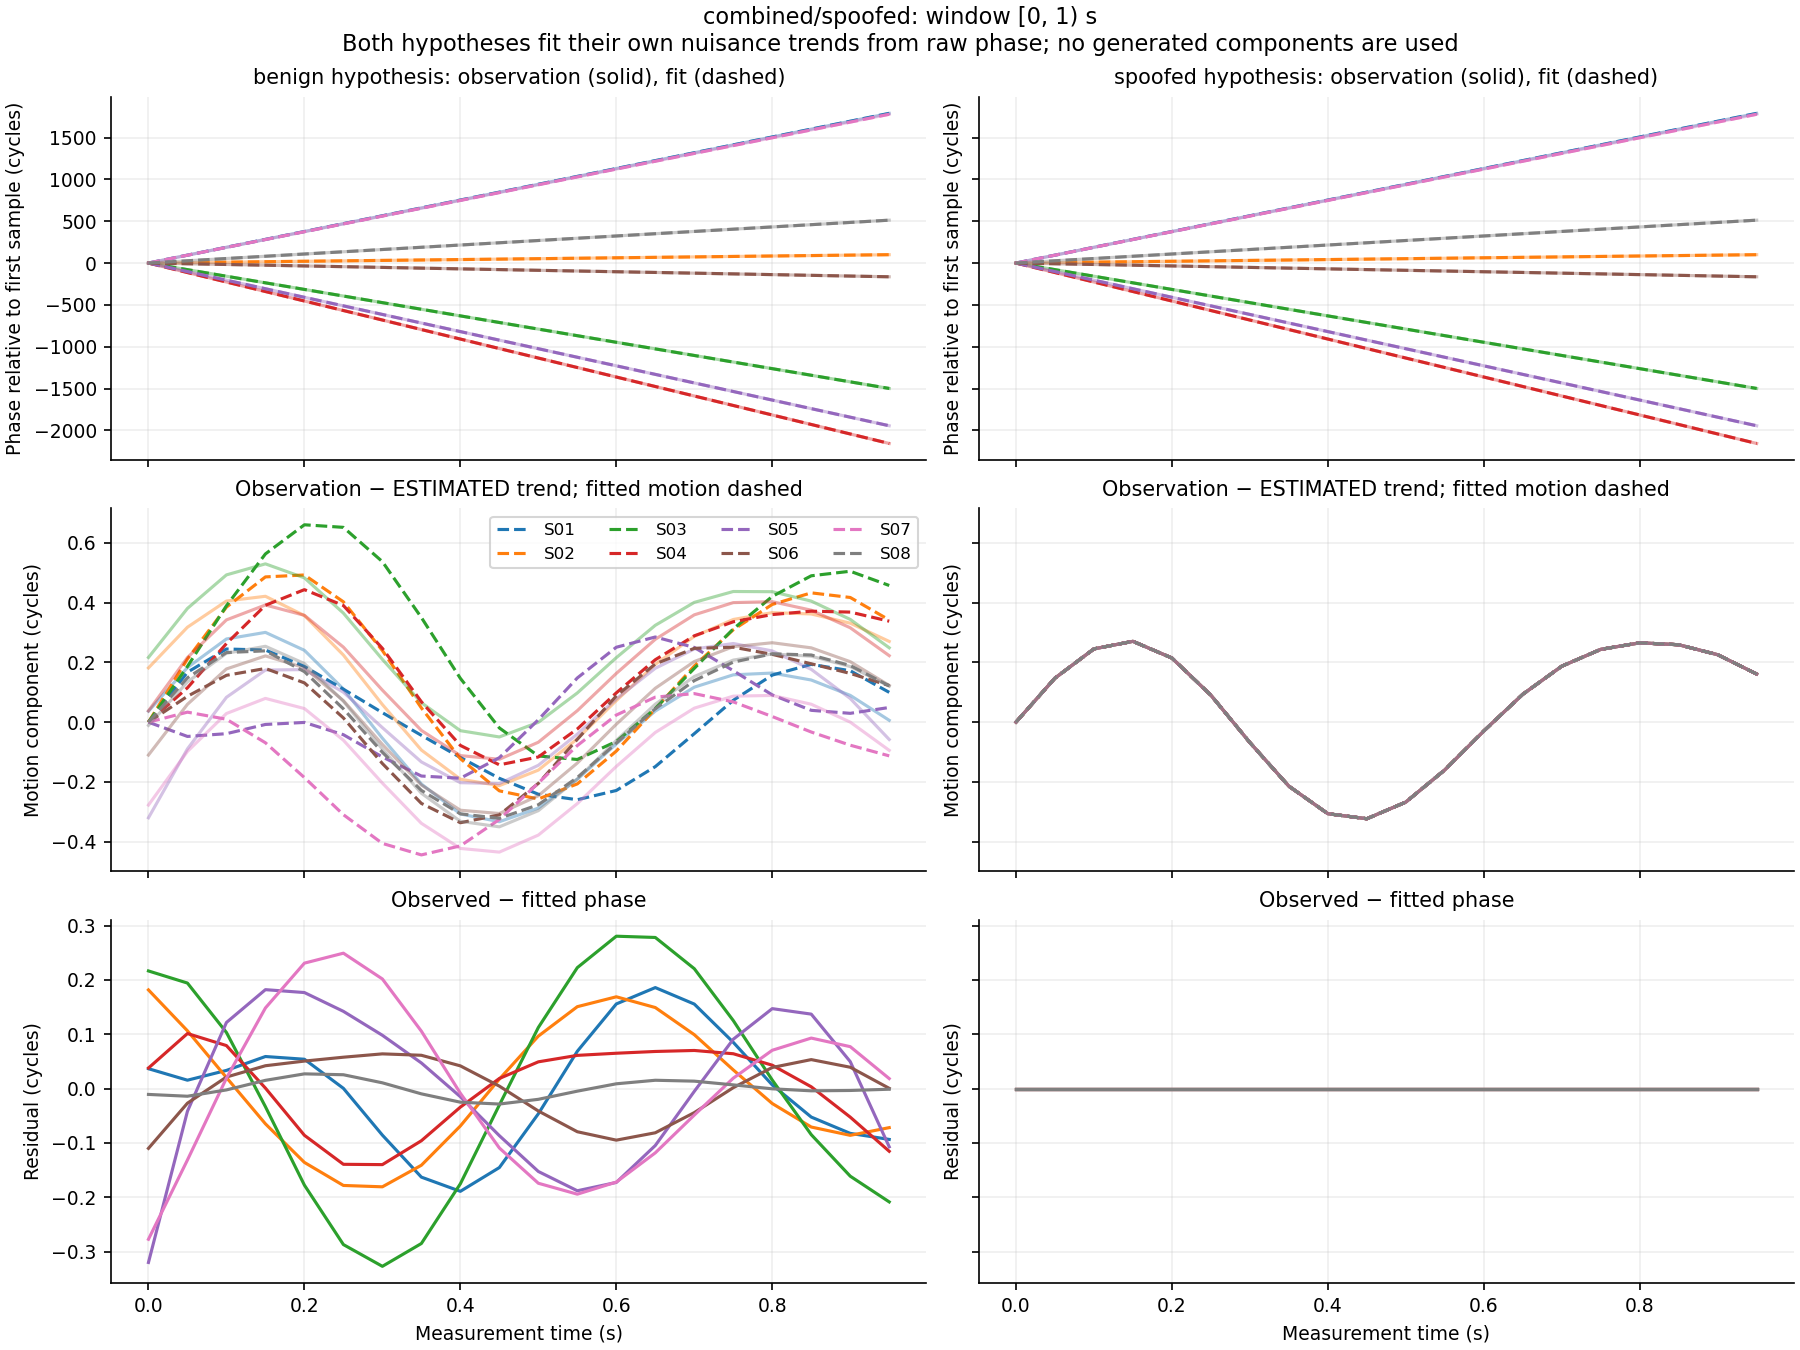

The data file committed next to this chart (first rows):
window_index, time_s, signal_id, observed_phase_cycles, benign_fitted_phase_cycles, spoofed_fitted_phase_cycles, benign_residual_cycles, spoofed_residual_cycles, benign_whitened_residual, spoofed_whitened_residual
0, 0.0, S01, 105404324, 105404324, 105404324, 0.03669, 1.0236251925949125e-08, 36.69, 1.0236251925949125e-05
0, 0.0, S02, 117272401, 117272401, 117272401, 0.1817, 1.1639261072310392e-08, 181.7, 1.1639261072310392e-05
0, 0.0, S03, 106412716, 106412716, 106412716, 0.2167, 8.978310222021446e-09, 216.7, 8.978310222021446e-06
0, 0.0, S04, 117429615, 117429615, 117429615, 0.03789, 5.194981732986603e-09, 37.89, 5.194981732986603e-06
0, 0.0, S05, 110948545, 110948545, 110948545, -0.3201, 3.7435951959902125e-09, -320.1, 3.7435951959902125e-06
0, 0.0, S06, 101728154, 101728154, 101728154, -0.11, 1.0749051039884994e-08, -110, 1.0749051039884994e-05
0, 0.0, S07, 116114786, 116114786, 116114786, -0.2774, 3.607895413199405e-09, -277.4, 3.607895413199405e-06
0, 0.0, S08, 113071729, 113071729, 113071729, -0.01069, 9.878116449812957e-09, -10.69, 9.878116449812957e-06
0, 0.05, S01, 105404418, 105404418, 105404418, 0.0155, -7.049594630270661e-09, 15.5, -7.049594630270661e-06
0, 0.05, S02, 117272406, 117272406, 117272406, 0.1064, -9.865427530453275e-09, 106.4, -9.865427530453275e-06
0, 0.05, S03, 106412637, 106412637, 106412637, 0.1943, -4.123565433555854e-09, 194.3, -4.123565433555854e-06
0, 0.05, S04, 117429502, 117429501, 117429502, 0.1014, -7.238797949948861e-09, 101.4, -7.238797949948861e-06
0, 0.05, S05, 110948443, 110948443, 110948443, -0.04171, -2.6298482835862558e-09, -41.71, -2.6298482835862558e-06
0, 0.05, S06, 101728145, 101728146, 101728145, -0.02681, -3.1920048271238954e-09, -26.81, -3.1920048271238954e-06
0, 0.05, S07, 116114880, 116114880, 116114880, -0.1314, -3.6413058679407584e-09, -131.4, -3.6413058679407584e-06
0, 0.05, S08, 113071756, 113071756, 113071756, -0.01402, -6.947404374013644e-09, -14.02, -6.947404374013644e-06
0, 0.1, S01, 105404513, 105404513, 105404513, 0.03352, -2.9600830397935596e-09, 33.52, -2.9600830397935596e-06
0, 0.1, S02, 117272412, 117272412, 117272412, 0.02045, 8.578217941535016e-09, 20.45, 8.578217941535016e-06
0, 0.1, S03, 106412558, 106412558, 106412558, 0.1034, -6.276470204680251e-09, 103.4, -6.276470204680251e-06
0, 0.1, S04, 117429388, 117429388, 117429388, 0.07925, -7.297178139520355e-10, 79.25, -7.297178139520355e-07
0, 0.1, S05, 110948340, 110948340, 110948340, 0.1217, -2.5477693010866886e-09, 121.7, -2.5477693010866886e-06
0, 0.1, S06, 101728137, 101728137, 101728137, 0.02132, -6.637354860172806e-09, 21.32, -6.637354860172806e-06
0, 0.1, S07, 116114973, 116114973, 116114973, 0.01914, -9.141462864459271e-10, 19.14, -9.141462864459271e-07
0, 0.1, S08, 113071783, 113071783, 113071783, -0.0024, 1.2572936303190119e-09, -2.4, 1.2572936303190119e-06
0, 0.15, S01, 105404607, 105404607, 105404607, 0.0591, -1.4186087415879456e-08, 59.1, -1.4186087415879456e-05
0, 0.15, S02, 117272417, 117272417, 117272417, -0.06483, -1.4424033967230798e-08, -64.83, -1.4424033967230798e-05
0, 0.15, S03, 106412479, 106412480, 106412479, -0.03328, -4.3687173878481644e-09, -33.28, -4.3687173878481644e-06
0, 0.15, S04, 117429275, 117429275, 117429275, 0.0009668, 2.932592391147182e-09, 0.9668, 2.932592391147182e-06
0, 0.15, S05, 110948238, 110948238, 110948238, 0.1822, -2.8983486721756435e-09, 182.2, -2.8983486721756435e-06
0, 0.15, S06, 101728128, 101728128, 101728128, 0.04213, -6.475409097816964e-09, 42.13, -6.475409097816964e-06
0, 0.15, S07, 116115067, 116115067, 116115067, 0.1485, -1.000059279832044e-08, 148.5, -1.000059279832044e-05
0, 0.15, S08, 113071810, 113071810, 113071810, 0.01524, -1.7099767379846753e-08, 15.24, -1.7099767379846753e-05
0, 0.2, S01, 105404701, 105404701, 105404701, 0.05408, 8.549588315087675e-09, 54.08, 8.549588315087675e-06
0, 0.2, S02, 117272422, 117272422, 117272422, -0.1359, 2.0715934523352075e-10, -135.9, 2.0715934523352075e-07
0, 0.2, S03, 106412400, 106412401, 106412400, -0.1777, 6.1730786593550135e-09, -177.7, 6.1730786593550135e-06
0, 0.2, S04, 117429161, 117429161, 117429161, -0.08595, -6.579685518648404e-09, -85.95, -6.579685518648404e-06
0, 0.2, S05, 110948136, 110948135, 110948136, 0.1769, 8.915292393218976e-10, 176.9, 8.915292393218976e-07
0, 0.2, S06, 101728120, 101728120, 101728120, 0.05069, 1.867338894623316e-09, 50.69, 1.867338894623316e-06
0, 0.2, S07, 116115161, 116115160, 116115161, 0.231, 3.47563106073423e-09, 231, 3.47563106073423e-06
0, 0.2, S08, 113071837, 113071837, 113071837, 0.02716, 2.1596490706876637e-09, 27.16, 2.1596490706876637e-06
0, 0.25, S01, 105404795, 105404795, 105404795, 0.0005197, 1.1681415001962847e-09, 0.5197, 1.1681415001962847e-06
0, 0.25, S02, 117272427, 117272427, 117272427, -0.1783, -1.1607068722829794e-08, -178.3, -1.1607068722829794e-05
0, 0.25, S03, 106412321, 106412322, 106412321, -0.2871, -8.927704436834105e-09, -287.1, -8.927704436834105e-06
0, 0.25, S04, 117429047, 117429047, 117429047, -0.1394, -3.9383301897455425e-09, -139.4, -3.9383301897455425e-06
0, 0.25, S05, 110948033, 110948033, 110948033, 0.1423, 4.347734977594442e-09, 142.3, 4.347734977594442e-06
0, 0.25, S06, 101728111, 101728111, 101728111, 0.05783, -9.844761394983692e-10, 57.83, -9.844761394983692e-07
0, 0.25, S07, 116115254, 116115254, 116115254, 0.2494, 5.237902916954695e-09, 249.4, 5.237902916954695e-06
0, 0.25, S08, 113071864, 113071864, 113071864, 0.02554, 9.857880206576297e-09, 25.54, 9.857880206576297e-06
0, 0.3, S01, 105404889, 105404889, 105404889, -0.08564, 8.061772124867694e-09, -85.64, 8.061772124867694e-06
0, 0.3, S02, 117272432, 117272433, 117272432, -0.1808, 9.42680643267746e-09, -180.8, 9.42680643267746e-06
0, 0.3, S03, 106412242, 106412243, 106412242, -0.3272, 9.62257871994776e-09, -327.2, 9.62257871994776e-06
0, 0.3, S04, 117428934, 117428934, 117428934, -0.1399, 1.0545715842247283e-08, -139.9, 1.0545715842247283e-05
0, 0.3, S05, 110947931, 110947930, 110947931, 0.0982, -7.74183518681415e-09, 98.2, -7.74183518681415e-06
0, 0.3, S06, 101728102, 101728102, 101728102, 0.06398, -4.408025194857501e-10, 63.98, -4.408025194857501e-07
0, 0.3, S07, 116115348, 116115347, 116115348, 0.2019, 9.876100368066965e-09, 201.9, 9.876100368066965e-06
0, 0.3, S08, 113071891, 113071891, 113071891, 0.01068, 5.683699275116361e-09, 10.68, 5.683699275116361e-06
0, 0.35, S01, 105404983, 105404983, 105404983, -0.163, -1.3215209204719969e-09, -163, -1.3215209204719969e-06
0, 0.35, S02, 117272437, 117272438, 117272437, -0.1411, 2.9545750013237893e-09, -141.1, 2.9545750013237893e-06
0, 0.35, S03, 106412163, 106412164, 106412163, -0.2852, 1.4698320061068415e-09, -285.2, 1.4698320061068415e-06
0, 0.35, S04, 117428820, 117428820, 117428820, -0.09597, 6.320280937499589e-09, -95.97, 6.320280937499589e-06
... 900 more rows
